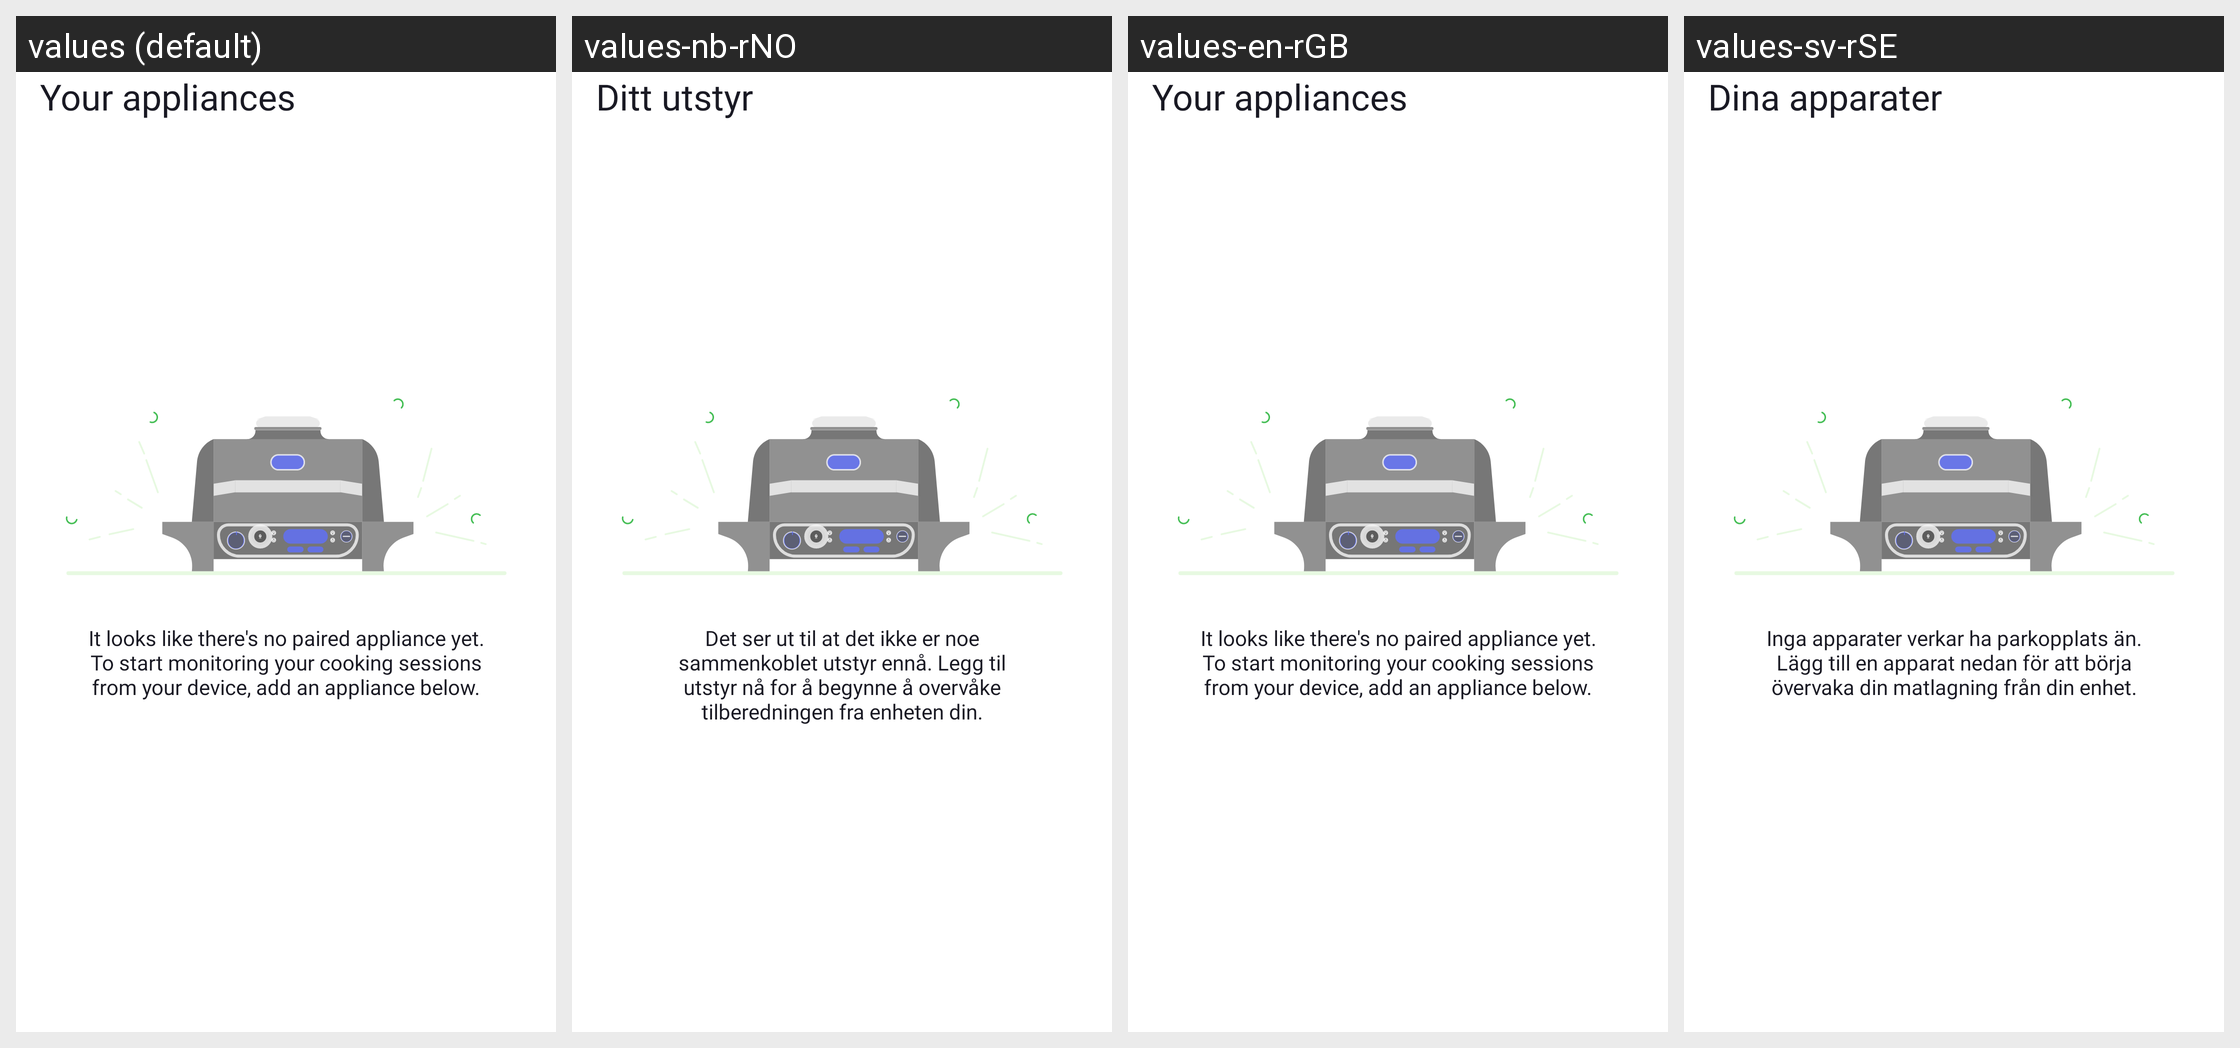

Here is an Android app screen in its default locale and in the app's own translations. Write out the translated-string differences for the strings that appear on this screen.
Android screen res/layout/fragment_appliances.xml rendered under 4 locales, left to right: values (default), values-nb-rNO, values-en-rGB, values-sv-rSE. Device: Nexus 5 (rendered at 1080×1920; each locale shown at half size, 540×960, under a caption strip naming it); theme Theme.NinjaConnectedKitchen.
Other locales in the repository, not shown: values-da-rDK, values-de-rDE, values-es-rES, values-fi-rFI, values-fr-rCA, values-fr-rFR, values-it-rIT, values-nl-rNL, values-pt-rPT.
Strings drawn on this screen, with the default value and each locale's value (text and hints the layout hard-codes, and strings that could not be matched under every locale, appear in the picture but are not listed):

your_appliances
  values: Your appliances
  values-nb-rNO: Ditt utstyr
  values-en-rGB: Your appliances
  values-sv-rSE: Dina apparater

no_appliances_description
  values: It looks like there's no paired appliance yet. To start monitoring your cooking sessions from your device, add an appliance below.
  values-nb-rNO: Det ser ut til at det ikke er noe sammenkoblet utstyr ennå. Legg til utstyr nå for å begynne å overvåke tilberedningen fra enheten din.
  values-en-rGB: It looks like there's no paired appliance yet. To start monitoring your cooking sessions from your device, add an appliance below.
  values-sv-rSE: Inga apparater verkar ha parkopplats än. Lägg till en apparat nedan för att börja övervaka din matlagning från din enhet.
